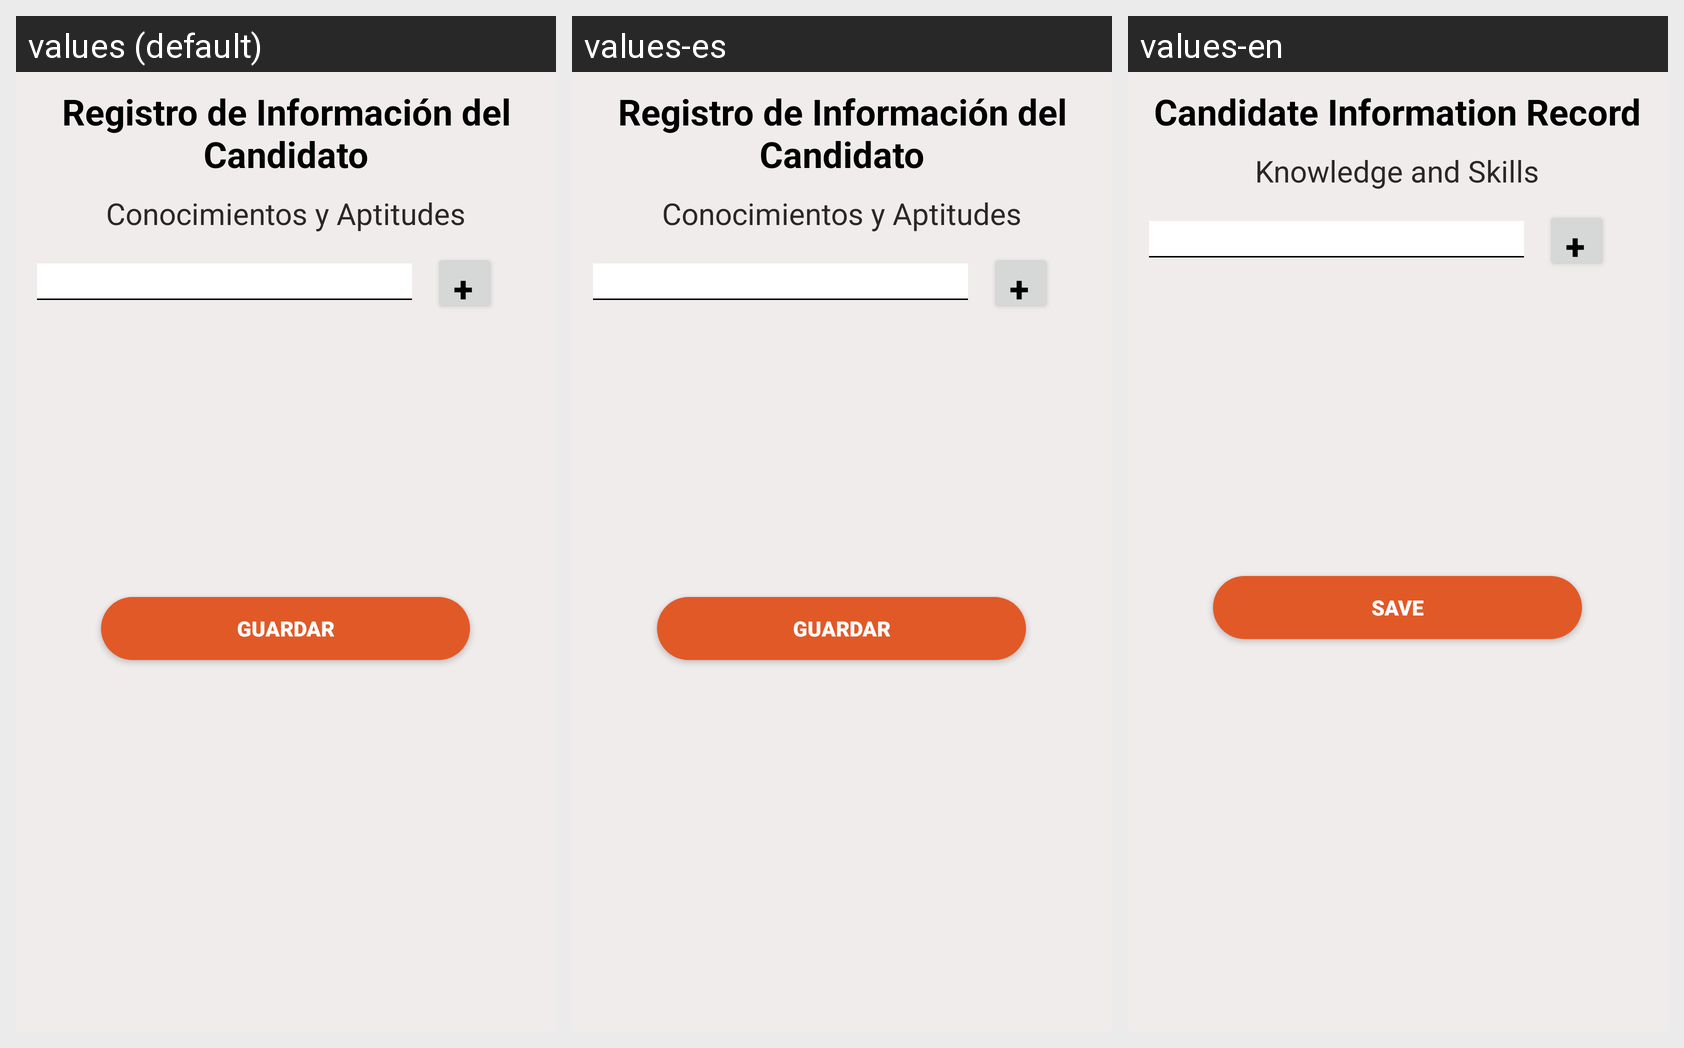

Here is an Android app screen in its default locale and in the app's own translations. Write out the translated-string differences for the strings that appear on this screen.
Android screen res/layout/activity_registro_palabras_clave_candidato.xml rendered under 3 locales, left to right: values (default), values-es, values-en. Device: Nexus 5 (rendered at 1080×1920; each locale shown at half size, 540×960, under a caption strip naming it); theme Theme.ProyectoABCKotlin.
Strings drawn on this screen, with the default value and each locale's value (text and hints the layout hard-codes, and strings that could not be matched under every locale, appear in the picture but are not listed):

titulo_registro_info_candidato
  values: Registro de Información del Candidato
  values-es: Registro de Información del Candidato
  values-en: Candidate Information Record

subtitulo_registro_palabra_candidato
  values: Conocimientos y Aptitudes
  values-es: Conocimientos y Aptitudes
  values-en: Knowledge and Skills

guardar_info_candidato
  values: Guardar
  values-es: Guardar
  values-en: Save
